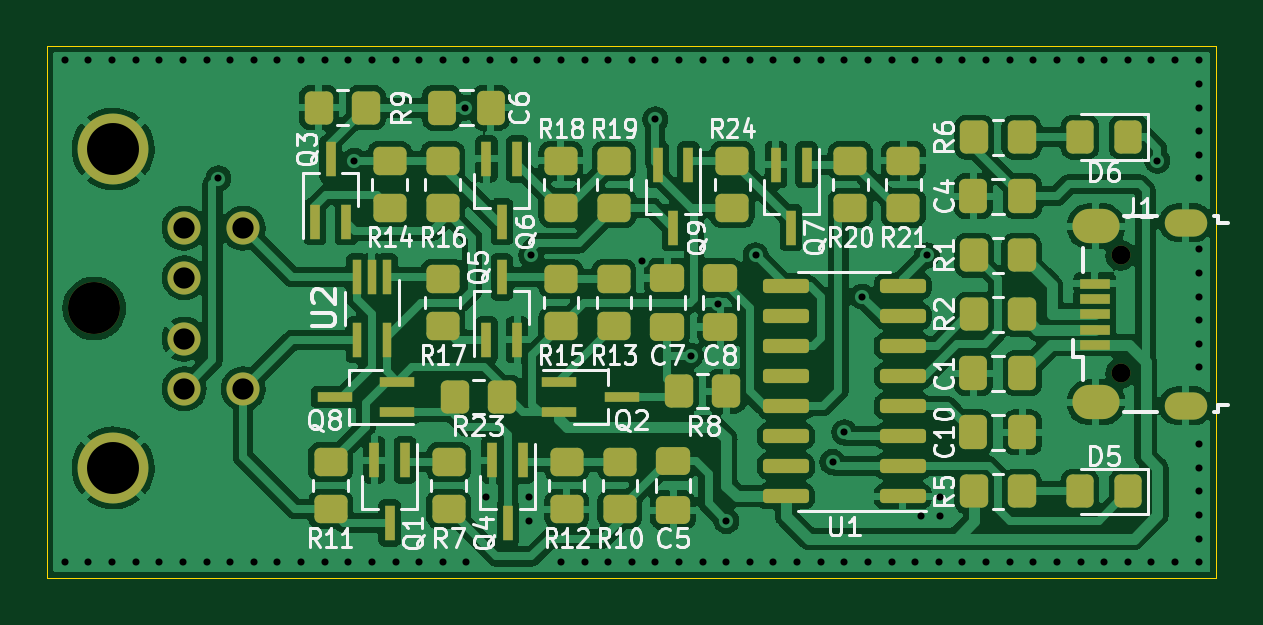
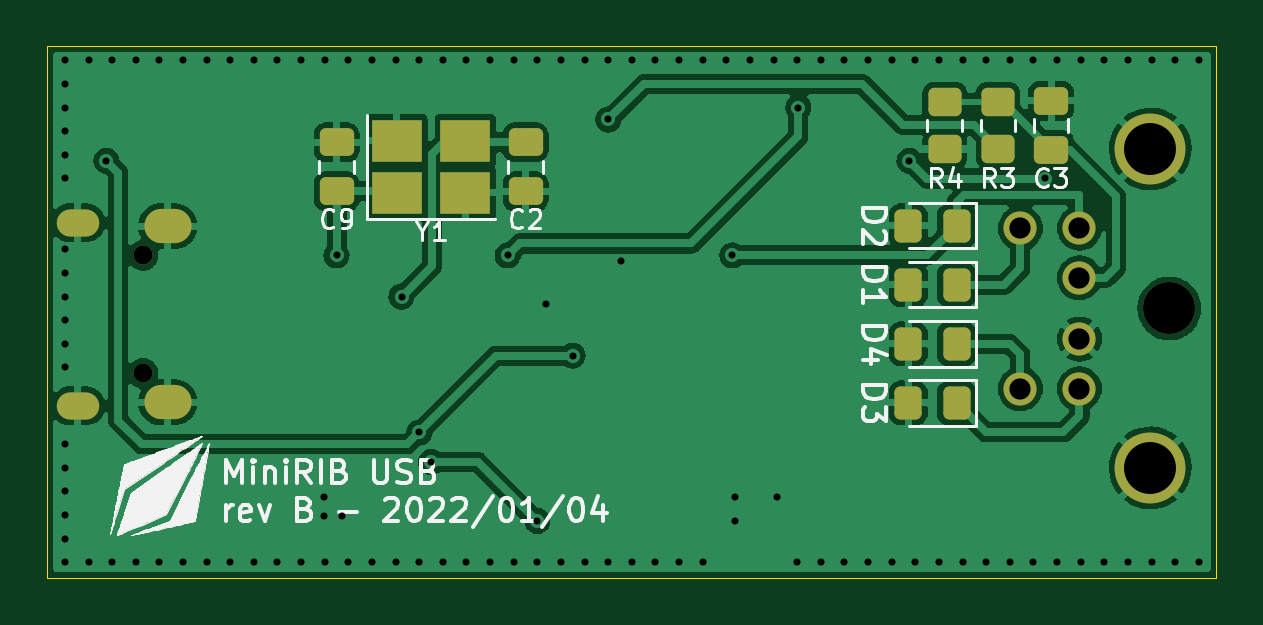
Circuit board: 11 layer files. Board 49.5 x 22.5 mm.
- bottom_copper: minirib-usb-B_Cu.gbr (101134 bytes)
- bottom_mask: minirib-usb-B_Mask.gbr (2907 bytes)
- paste: minirib-usb-B_Paste.gbr (2314 bytes)
- bottom_silk: minirib-usb-B_Silkscreen.gbr (44059 bytes)
- outline: minirib-usb-Edge_Cuts.gbr (689 bytes)
- top_copper: minirib-usb-F_Cu.gbr (200710 bytes)
- top_mask: minirib-usb-F_Mask.gbr (6627 bytes)
- paste: minirib-usb-F_Paste.gbr (6051 bytes)
- top_silk: minirib-usb-F_Silkscreen.gbr (42662 bytes)
- drill: minirib-usb-NPTH.drl (450 bytes)
- drill: minirib-usb-PTH.drl (2940 bytes)

=== bottom_copper: minirib-usb-B_Cu.gbr (101134 bytes, source omitted) ===
=== bottom_mask: minirib-usb-B_Mask.gbr (2907 bytes, source withheld) ===
=== paste: minirib-usb-B_Paste.gbr (2314 bytes, source withheld) ===
=== bottom_silk: minirib-usb-B_Silkscreen.gbr (44059 bytes, source omitted) ===
=== outline: minirib-usb-Edge_Cuts.gbr ===
%TF.GenerationSoftware,KiCad,Pcbnew,(6.0.0)*%
%TF.CreationDate,2022-01-21T15:10:21-06:00*%
%TF.ProjectId,minirib-usb,6d696e69-7269-4622-9d75-73622e6b6963,B*%
%TF.SameCoordinates,Original*%
%TF.FileFunction,Profile,NP*%
%FSLAX46Y46*%
G04 Gerber Fmt 4.6, Leading zero omitted, Abs format (unit mm)*
G04 Created by KiCad (PCBNEW (6.0.0)) date 2022-01-21 15:10:21*
%MOMM*%
%LPD*%
G01*
G04 APERTURE LIST*
%TA.AperFunction,Profile*%
%ADD10C,0.050000*%
%TD*%
G04 APERTURE END LIST*
D10*
X172500000Y-112400000D02*
X123000000Y-112400000D01*
X172500000Y-89900000D02*
X172500000Y-112400000D01*
X123000000Y-89900000D02*
X172500000Y-89900000D01*
X123000000Y-112400000D02*
X123000000Y-89900000D01*
M02*

=== top_copper: minirib-usb-F_Cu.gbr (200710 bytes, source omitted) ===
=== top_mask: minirib-usb-F_Mask.gbr (6627 bytes, source omitted) ===
=== paste: minirib-usb-F_Paste.gbr ===
%TF.GenerationSoftware,KiCad,Pcbnew,(6.0.0)*%
%TF.CreationDate,2022-01-21T15:10:21-06:00*%
%TF.ProjectId,minirib-usb,6d696e69-7269-4622-9d75-73622e6b6963,B*%
%TF.SameCoordinates,Original*%
%TF.FileFunction,Paste,Top*%
%TF.FilePolarity,Positive*%
%FSLAX46Y46*%
G04 Gerber Fmt 4.6, Leading zero omitted, Abs format (unit mm)*
G04 Created by KiCad (PCBNEW (6.0.0)) date 2022-01-21 15:10:21*
%MOMM*%
%LPD*%
G01*
G04 APERTURE LIST*
G04 Aperture macros list*
%AMRoundRect*
0 Rectangle with rounded corners*
0 $1 Rounding radius*
0 $2 $3 $4 $5 $6 $7 $8 $9 X,Y pos of 4 corners*
0 Add a 4 corners polygon primitive as box body*
4,1,4,$2,$3,$4,$5,$6,$7,$8,$9,$2,$3,0*
0 Add four circle primitives for the rounded corners*
1,1,$1+$1,$2,$3*
1,1,$1+$1,$4,$5*
1,1,$1+$1,$6,$7*
1,1,$1+$1,$8,$9*
0 Add four rect primitives between the rounded corners*
20,1,$1+$1,$2,$3,$4,$5,0*
20,1,$1+$1,$4,$5,$6,$7,0*
20,1,$1+$1,$6,$7,$8,$9,0*
20,1,$1+$1,$8,$9,$2,$3,0*%
G04 Aperture macros list end*
%ADD10RoundRect,0.250000X-0.337500X-0.475000X0.337500X-0.475000X0.337500X0.475000X-0.337500X0.475000X0*%
%ADD11RoundRect,0.250000X-0.475000X0.337500X-0.475000X-0.337500X0.475000X-0.337500X0.475000X0.337500X0*%
%ADD12RoundRect,0.250000X0.475000X-0.337500X0.475000X0.337500X-0.475000X0.337500X-0.475000X-0.337500X0*%
%ADD13RoundRect,0.249999X0.325001X0.450001X-0.325001X0.450001X-0.325001X-0.450001X0.325001X-0.450001X0*%
%ADD14R,0.450000X1.500000*%
%ADD15R,1.500000X0.450000*%
%ADD16RoundRect,0.249999X-0.350001X-0.450001X0.350001X-0.450001X0.350001X0.450001X-0.350001X0.450001X0*%
%ADD17RoundRect,0.249999X0.350001X0.450001X-0.350001X0.450001X-0.350001X-0.450001X0.350001X-0.450001X0*%
%ADD18RoundRect,0.249999X-0.450001X0.350001X-0.450001X-0.350001X0.450001X-0.350001X0.450001X0.350001X0*%
%ADD19RoundRect,0.249999X0.450001X-0.350001X0.450001X0.350001X-0.450001X0.350001X-0.450001X-0.350001X0*%
%ADD20R,0.400000X1.500000*%
%ADD21R,1.300000X0.450000*%
%ADD22RoundRect,0.250000X-0.350000X-0.450000X0.350000X-0.450000X0.350000X0.450000X-0.350000X0.450000X0*%
%ADD23RoundRect,0.250000X-0.450000X0.350000X-0.450000X-0.350000X0.450000X-0.350000X0.450000X0.350000X0*%
%ADD24RoundRect,0.150000X0.825000X0.150000X-0.825000X0.150000X-0.825000X-0.150000X0.825000X-0.150000X0*%
G04 APERTURE END LIST*
D10*
%TO.C,C1*%
X162212500Y-103750000D03*
X164287500Y-103750000D03*
%TD*%
%TO.C,C4*%
X162212500Y-96250000D03*
X164287500Y-96250000D03*
%TD*%
D11*
%TO.C,C5*%
X149500000Y-107462500D03*
X149500000Y-109537500D03*
%TD*%
D10*
%TO.C,C6*%
X139712500Y-92500000D03*
X141787500Y-92500000D03*
%TD*%
D12*
%TO.C,C7*%
X149250000Y-101787500D03*
X149250000Y-99712500D03*
%TD*%
D11*
%TO.C,C8*%
X151500000Y-99712500D03*
X151500000Y-101787500D03*
%TD*%
D13*
%TO.C,D5*%
X168775000Y-108750000D03*
X166725000Y-108750000D03*
%TD*%
%TO.C,D6*%
X168775000Y-93750000D03*
X166725000Y-93750000D03*
%TD*%
D14*
%TO.C,Q1*%
X138150000Y-107420000D03*
X136850000Y-107420000D03*
X137500000Y-110080000D03*
%TD*%
D15*
%TO.C,Q2*%
X144670000Y-104100000D03*
X144670000Y-105400000D03*
X147330000Y-104750000D03*
%TD*%
D14*
%TO.C,Q3*%
X134350000Y-97330000D03*
X135650000Y-97330000D03*
X135000000Y-94670000D03*
%TD*%
%TO.C,Q4*%
X143150000Y-107420000D03*
X141850000Y-107420000D03*
X142500000Y-110080000D03*
%TD*%
%TO.C,Q5*%
X141600000Y-102330000D03*
X142900000Y-102330000D03*
X142250000Y-99670000D03*
%TD*%
%TO.C,Q6*%
X142900000Y-94670000D03*
X141600000Y-94670000D03*
X142250000Y-97330000D03*
%TD*%
%TO.C,Q7*%
X155150000Y-94920000D03*
X153850000Y-94920000D03*
X154500000Y-97580000D03*
%TD*%
D16*
%TO.C,R1*%
X162250000Y-98750000D03*
X164250000Y-98750000D03*
%TD*%
D17*
%TO.C,R2*%
X164250000Y-101250000D03*
X162250000Y-101250000D03*
%TD*%
D16*
%TO.C,R5*%
X162250000Y-108750000D03*
X164250000Y-108750000D03*
%TD*%
D17*
%TO.C,R6*%
X164250000Y-93750000D03*
X162250000Y-93750000D03*
%TD*%
D18*
%TO.C,R7*%
X140000000Y-107500000D03*
X140000000Y-109500000D03*
%TD*%
D17*
%TO.C,R8*%
X151750000Y-104500000D03*
X149750000Y-104500000D03*
%TD*%
D16*
%TO.C,R9*%
X134500000Y-92500000D03*
X136500000Y-92500000D03*
%TD*%
D18*
%TO.C,R10*%
X147250000Y-107500000D03*
X147250000Y-109500000D03*
%TD*%
D19*
%TO.C,R11*%
X135000000Y-109500000D03*
X135000000Y-107500000D03*
%TD*%
%TO.C,R12*%
X145000000Y-109500000D03*
X145000000Y-107500000D03*
%TD*%
D18*
%TO.C,R13*%
X147000000Y-99750000D03*
X147000000Y-101750000D03*
%TD*%
D19*
%TO.C,R14*%
X137500000Y-96750000D03*
X137500000Y-94750000D03*
%TD*%
D18*
%TO.C,R15*%
X144750000Y-99750000D03*
X144750000Y-101750000D03*
%TD*%
%TO.C,R16*%
X139750000Y-94750000D03*
X139750000Y-96750000D03*
%TD*%
D19*
%TO.C,R17*%
X139750000Y-101750000D03*
X139750000Y-99750000D03*
%TD*%
D18*
%TO.C,R18*%
X144750000Y-94750000D03*
X144750000Y-96750000D03*
%TD*%
D19*
%TO.C,R19*%
X147000000Y-96750000D03*
X147000000Y-94750000D03*
%TD*%
D18*
%TO.C,R20*%
X157000000Y-94750000D03*
X157000000Y-96750000D03*
%TD*%
%TO.C,R21*%
X159250000Y-94750000D03*
X159250000Y-96750000D03*
%TD*%
D20*
%TO.C,U2*%
X137400000Y-99670000D03*
X136750000Y-99670000D03*
X136100000Y-99670000D03*
X136100000Y-102330000D03*
X137400000Y-102330000D03*
%TD*%
D21*
%TO.C,J1*%
X167350000Y-102550000D03*
X167350000Y-101900000D03*
X167350000Y-101250000D03*
X167350000Y-100600000D03*
X167350000Y-99950000D03*
%TD*%
D14*
%TO.C,Q9*%
X150150000Y-94920000D03*
X148850000Y-94920000D03*
X149500000Y-97580000D03*
%TD*%
D22*
%TO.C,R23*%
X140250000Y-104750000D03*
X142250000Y-104750000D03*
%TD*%
D23*
%TO.C,R24*%
X152000000Y-94750000D03*
X152000000Y-96750000D03*
%TD*%
D10*
%TO.C,C10*%
X162212500Y-106250000D03*
X164287500Y-106250000D03*
%TD*%
D15*
%TO.C,Q8*%
X137830000Y-105400000D03*
X137830000Y-104100000D03*
X135170000Y-104750000D03*
%TD*%
D24*
%TO.C,U1*%
X159225000Y-108945000D03*
X159225000Y-107675000D03*
X159225000Y-106405000D03*
X159225000Y-105135000D03*
X159225000Y-103865000D03*
X159225000Y-102595000D03*
X159225000Y-101325000D03*
X159225000Y-100055000D03*
X154275000Y-100055000D03*
X154275000Y-101325000D03*
X154275000Y-102595000D03*
X154275000Y-103865000D03*
X154275000Y-105135000D03*
X154275000Y-106405000D03*
X154275000Y-107675000D03*
X154275000Y-108945000D03*
%TD*%
M02*

=== top_silk: minirib-usb-F_Silkscreen.gbr (42662 bytes, source omitted) ===
=== drill: minirib-usb-NPTH.drl ===
M48
; DRILL file {KiCad (6.0.0)} date Fri Jan 21 15:10:23 2022
; FORMAT={-:-/ absolute / inch / decimal}
; #@! TF.CreationDate,2022-01-21T15:10:23-06:00
; #@! TF.GenerationSoftware,Kicad,Pcbnew,(6.0.0)
; #@! TF.FileFunction,NonPlated,1,2,NPTH
FMAT,2
INCH
; #@! TA.AperFunction,NonPlated,NPTH,ComponentDrill
T1C0.0315
; #@! TA.AperFunction,NonPlated,NPTH,ComponentDrill
T2C0.0866
%
G90
G05
T1
X6.6319Y-3.8878
X6.6319Y-4.0846
T2
X4.9213Y-3.9764
T0
M30

=== drill: minirib-usb-PTH.drl ===
M48
; DRILL file {KiCad (6.0.0)} date Fri Jan 21 15:10:23 2022
; FORMAT={-:-/ absolute / inch / decimal}
; #@! TF.CreationDate,2022-01-21T15:10:23-06:00
; #@! TF.GenerationSoftware,Kicad,Pcbnew,(6.0.0)
; #@! TF.FileFunction,Plated,1,2,PTH
FMAT,2
INCH
; #@! TA.AperFunction,Plated,PTH,ViaDrill
T1C0.0118
; #@! TA.AperFunction,Plated,PTH,ComponentDrill
T2C0.0217
; #@! TA.AperFunction,Plated,PTH,ComponentDrill
T3C0.0335
; #@! TA.AperFunction,Plated,PTH,ComponentDrill
T4C0.0354
; #@! TA.AperFunction,Plated,PTH,ComponentDrill
T5C0.0866
%
G90
G05
T1
X4.872Y-3.563
X4.872Y-4.3996
X4.9114Y-3.563
X4.9114Y-4.3996
X4.9508Y-3.563
X4.9508Y-4.3996
X4.9902Y-3.563
X4.9902Y-4.3996
X5.0295Y-3.563
X5.0295Y-4.3996
X5.0689Y-3.563
X5.0689Y-4.3996
X5.1083Y-3.563
X5.1083Y-4.3996
X5.128Y-3.7598
X5.1476Y-3.563
X5.1476Y-4.3996
X5.187Y-3.563
X5.187Y-4.3996
X5.2264Y-3.563
X5.2264Y-4.3996
X5.2657Y-3.563
X5.2657Y-4.3996
X5.3051Y-3.563
X5.3051Y-4.3996
X5.3445Y-3.563
X5.3445Y-4.3996
X5.3543Y-3.7303
X5.3839Y-3.563
X5.3839Y-4.3996
X5.4232Y-3.563
X5.4232Y-4.3996
X5.4626Y-3.563
X5.4626Y-4.3996
X5.502Y-3.563
X5.502Y-4.3996
X5.5394Y-3.6417
X5.5413Y-3.563
X5.5413Y-4.3996
X5.5748Y-4.2913
X5.5807Y-3.563
X5.6201Y-3.563
X5.6457Y-4.2913
X5.6457Y-4.3307
X5.6496Y-3.8878
X5.6594Y-3.563
X5.6988Y-3.563
X5.6988Y-4.3996
X5.7382Y-3.563
X5.7382Y-4.3996
X5.7776Y-3.563
X5.7776Y-4.3996
X5.8169Y-3.563
X5.8169Y-4.3996
X5.8346Y-3.8976
X5.8563Y-3.563
X5.8563Y-3.6614
X5.8563Y-4.3996
X5.8957Y-3.563
X5.8957Y-4.3996
X5.9154Y-4.0551
X5.935Y-3.563
X5.935Y-4.3996
X5.9606Y-3.9685
X5.9744Y-3.563
X5.9744Y-4.3307
X5.9744Y-4.3996
X6.0138Y-3.563
X6.0138Y-4.3996
X6.0236Y-3.8878
X6.0531Y-3.563
X6.0531Y-4.3996
X6.0925Y-3.563
X6.0925Y-4.3996
X6.1319Y-3.563
X6.1319Y-4.3996
X6.1516Y-4.2323
X6.1713Y-3.563
X6.1713Y-4.1831
X6.1713Y-4.3996
X6.2008Y-3.9567
X6.2106Y-3.563
X6.2106Y-4.3996
X6.25Y-3.563
X6.25Y-4.3996
X6.2894Y-3.563
X6.2894Y-4.3996
X6.2992Y-4.3228
X6.3091Y-3.8878
X6.3287Y-3.563
X6.3287Y-4.3996
X6.3307Y-4.2913
X6.3307Y-4.3228
X6.3681Y-3.563
X6.3681Y-4.3996
X6.4075Y-3.563
X6.4075Y-4.3996
X6.4469Y-3.563
X6.4469Y-4.3996
X6.4862Y-3.563
X6.4862Y-4.3996
X6.5256Y-3.563
X6.5256Y-4.3996
X6.565Y-3.563
X6.565Y-4.3996
X6.6043Y-3.563
X6.6043Y-4.3996
X6.6437Y-3.563
X6.6437Y-4.3996
X6.6831Y-3.563
X6.6831Y-4.3996
X6.6929Y-3.7303
X6.7224Y-3.563
X6.7224Y-4.3996
X6.7618Y-3.563
X6.7618Y-3.6024
X6.7618Y-3.6417
X6.7618Y-3.6811
X6.7618Y-3.7205
X6.7618Y-3.7598
X6.7618Y-3.878
X6.7618Y-3.9173
X6.7618Y-3.9567
X6.7618Y-3.9961
X6.7618Y-4.0354
X6.7618Y-4.0748
X6.7618Y-4.2028
X6.7618Y-4.2421
X6.7618Y-4.2815
X6.7618Y-4.3209
X6.7618Y-4.3602
X6.7618Y-4.3996
T4
X5.0709Y-3.8425
X5.0709Y-3.9252
X5.0709Y-4.0276
X5.0709Y-4.1102
X5.1693Y-3.8425
X5.1693Y-4.1102
T5
X4.9528Y-3.7106
X4.9528Y-4.2421
T2
G00X6.7274Y-3.8337
M15
G01X6.753Y-3.8337
M16
G05
G00X6.7274Y-4.1388
M15
G01X6.753Y-4.1388
M16
G05
T3
G00X6.5797Y-3.8396
M15
G01X6.6014Y-3.8396
M16
G05
G00X6.5797Y-4.1329
M15
G01X6.6014Y-4.1329
M16
G05
T0
M30

